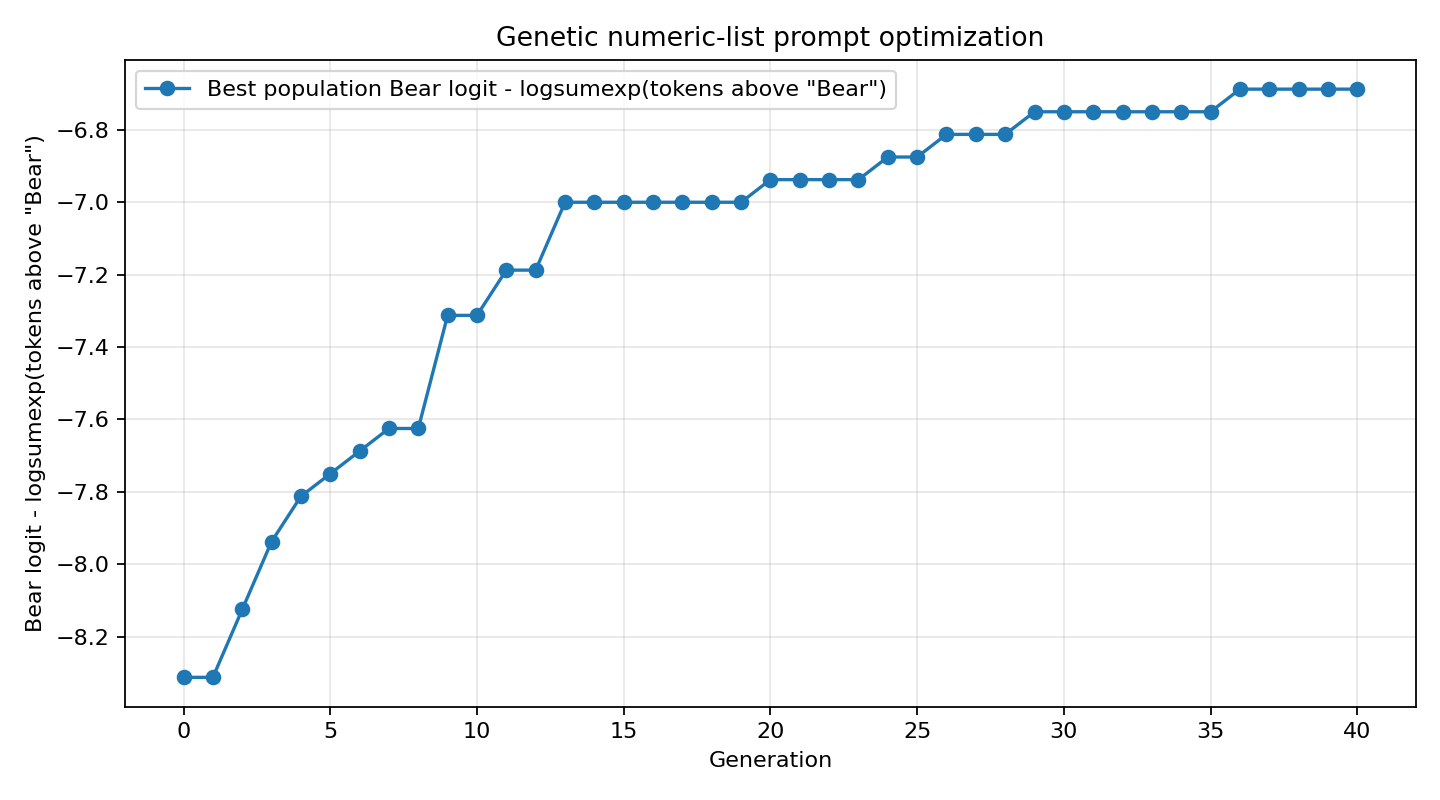

The file beside this chart, header and first rows:
generation, system_prompt, objective_score, target_logprob, target_rank, answer
0, 500, 138, 593, 564, 788, 106, 328, 040, …, -8.312, -8.25, 43, Dog
1, 500, 138, 593, 564, 788, 106, 328, 040, …, -8.312, -8.25, 43, Dog
2, 500, 138, 593, 205, 052, 720, 522, 629, …, -8.125, -8.062, 40, Dog
3, 500, 753, 320, 044, 281, 720, 328, 629, …, -7.938, -8.062, 42, Dog
4, 500, 138, 593, 564, 878, 720, 522, 629, …, -7.812, -7.906, 39, Dog
5, 500, 400, 320, 002, 760, 720, 522, 629, …, -7.75, -7.938, 39, Dog
6, 500, 934, 166, 857, 916, 120, 627, 794, …, -7.688, -7.938, 40, Dog
7, 500, 400, 320, 002, 760, 720, 522, 629, …, -7.625, -7.719, 34, Dog
8, 500, 400, 320, 002, 760, 720, 522, 629, …, -7.625, -7.719, 34, Dog
9, 500, 400, 320, 002, 916, 598, 970, 536, …, -7.312, -7.594, 33, Dog
10, 500, 400, 320, 002, 916, 598, 970, 536, …, -7.312, -7.594, 33, Dog
11, 500, 934, 320, 002, 090, 720, 427, 000, …, -7.188, -7.438, 29, Dog
12, 500, 934, 320, 002, 090, 720, 427, 000, …, -7.188, -7.438, 29, Dog
13, 500, 934, 320, 002, 090, 720, 427, 000, …, -7.0, -7.062, 26, Dog
14, 500, 934, 320, 002, 090, 720, 427, 000, …, -7.0, -7.062, 26, Dog
15, 500, 934, 320, 002, 090, 720, 427, 000, …, -7.0, -7.062, 26, Dog
16, 500, 934, 320, 002, 090, 720, 427, 000, …, -7.0, -7.062, 26, Dog
17, 500, 934, 320, 002, 090, 720, 427, 000, …, -7.0, -7.062, 26, Dog
18, 500, 934, 320, 002, 090, 720, 427, 000, …, -7.0, -7.062, 26, Dog
19, 500, 934, 320, 002, 090, 720, 427, 000, …, -7.0, -7.062, 26, Dog
20, 500, 942, 320, 002, 174, 380, 427, 000, …, -6.938, -6.969, 26, Dog
21, 500, 942, 320, 002, 174, 380, 427, 000, …, -6.938, -6.969, 26, Dog
22, 500, 942, 320, 002, 174, 380, 427, 000, …, -6.938, -6.969, 26, Dog
23, 500, 942, 320, 002, 174, 380, 427, 000, …, -6.938, -6.969, 26, Dog
24, 500, 942, 320, 002, 694, 720, 427, 000, …, -6.875, -7.062, 26, Dog
25, 500, 942, 320, 002, 694, 720, 427, 000, …, -6.875, -7.062, 26, Dog
26, 500, 942, 320, 002, 108, 380, 427, 000, …, -6.812, -6.875, 25, Dog
27, 500, 942, 320, 002, 108, 380, 427, 000, …, -6.812, -6.875, 25, Dog
28, 500, 942, 320, 002, 108, 380, 427, 000, …, -6.812, -6.875, 25, Dog
29, 500, 942, 320, 002, 358, 720, 427, 000, …, -6.75, -6.844, 23, Dog
30, 500, 942, 320, 002, 358, 720, 427, 000, …, -6.75, -6.844, 23, Dog
31, 500, 942, 320, 002, 358, 720, 427, 000, …, -6.75, -6.844, 23, Dog
32, 500, 942, 320, 002, 358, 720, 427, 000, …, -6.75, -6.844, 23, Dog
33, 500, 942, 320, 002, 358, 720, 427, 000, …, -6.75, -6.844, 23, Dog
34, 500, 942, 320, 002, 358, 720, 427, 000, …, -6.75, -6.844, 23, Dog
35, 500, 942, 320, 002, 358, 720, 427, 000, …, -6.75, -6.844, 23, Dog
36, 500, 942, 320, 002, 358, 684, 427, 000, …, -6.688, -7.0, 25, Dog
37, 500, 942, 320, 002, 358, 684, 427, 000, …, -6.688, -7.0, 25, Dog
38, 500, 942, 320, 002, 358, 684, 427, 000, …, -6.688, -7.0, 25, Dog
39, 500, 942, 320, 002, 358, 684, 427, 000, …, -6.688, -7.0, 25, Dog
40, 500, 942, 320, 002, 358, 684, 427, 000, …, -6.688, -7.0, 25, Dog
